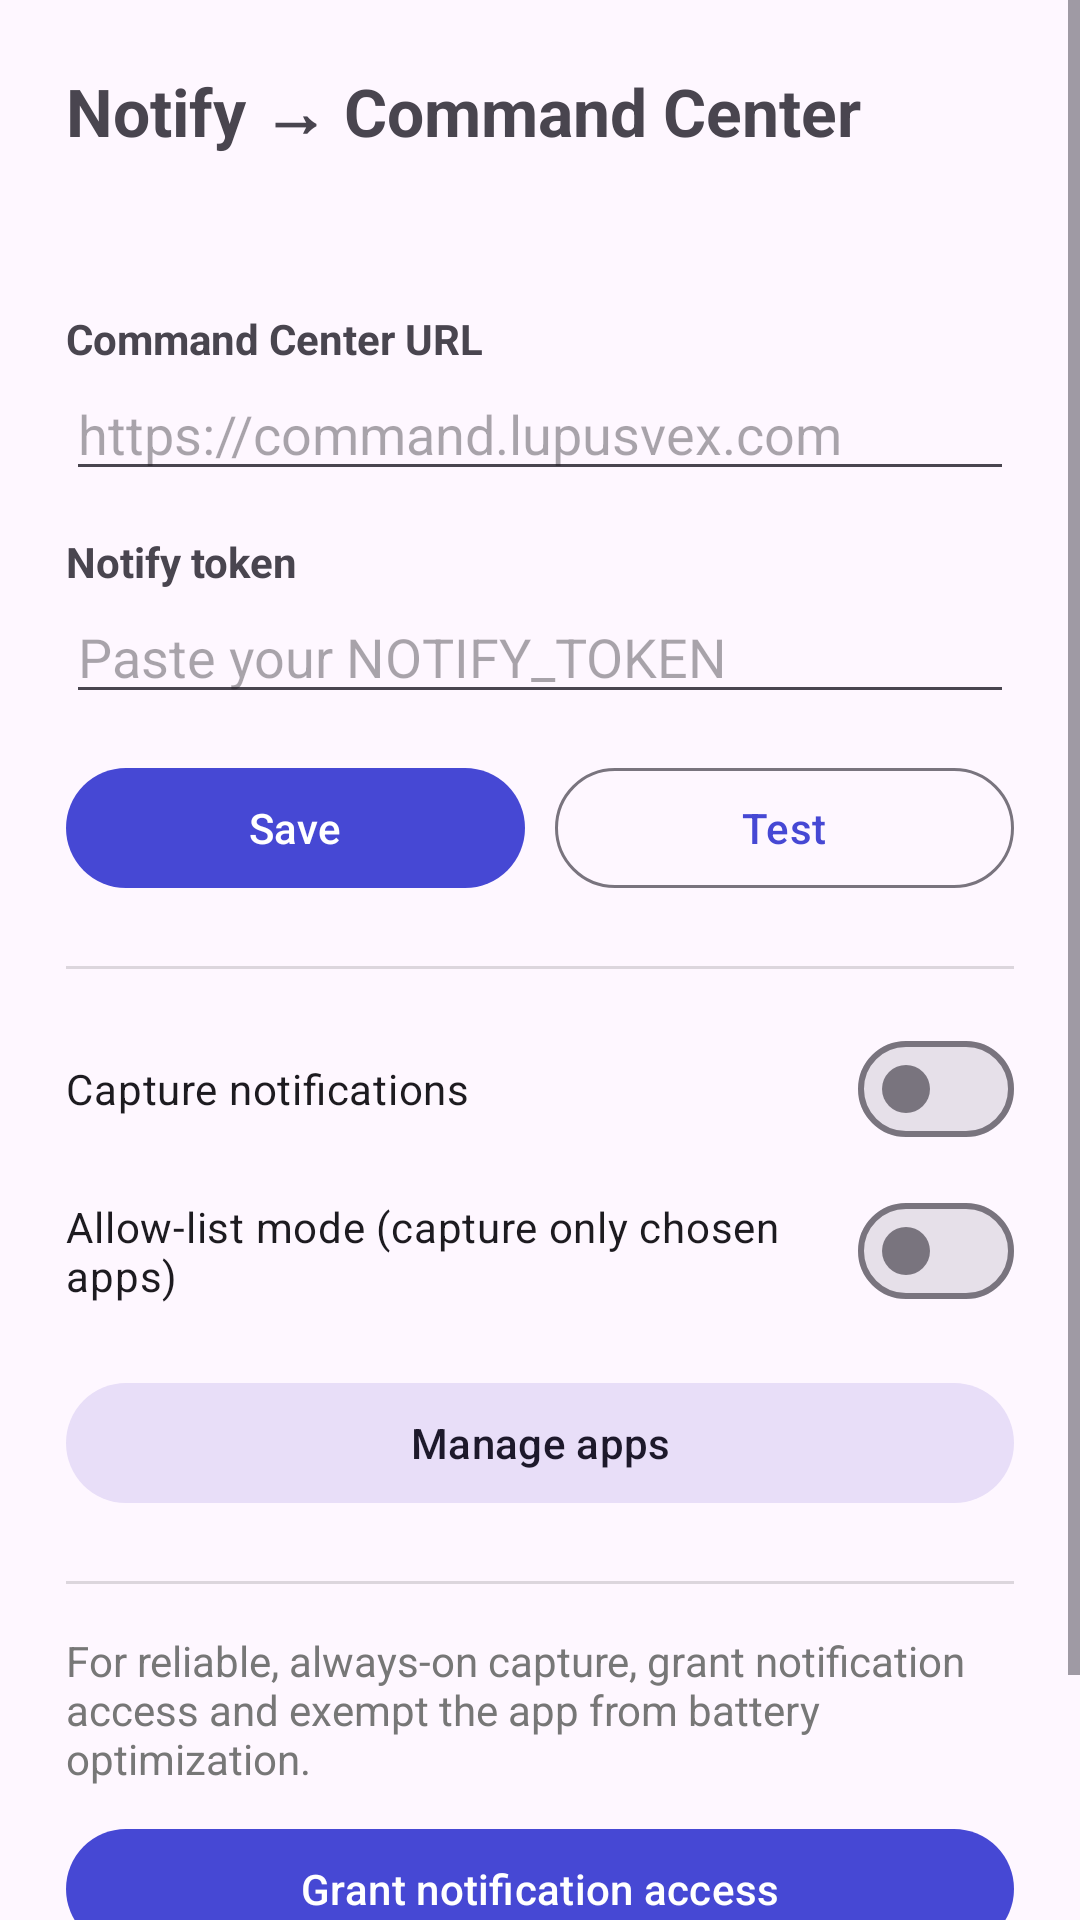

Android layout source for this screen:
<!-- AndroidManifest.xml: application theme Theme.NotifyCapture -->
<!-- res/layout/activity_main.xml -->
<?xml version="1.0" encoding="utf-8"?>
<ScrollView xmlns:android="http://schemas.android.com/apk/res/android"
    android:layout_width="match_parent"
    android:layout_height="match_parent"
    android:fillViewport="true">

    <LinearLayout
        android:layout_width="match_parent"
        android:layout_height="wrap_content"
        android:orientation="vertical"
        android:padding="22dp">

        <TextView
            android:layout_width="wrap_content"
            android:layout_height="wrap_content"
            android:text="@string/app_name"
            android:textSize="22sp"
            android:textStyle="bold" />

        <TextView
            android:id="@+id/status"
            android:layout_width="match_parent"
            android:layout_height="wrap_content"
            android:layout_marginTop="10dp"
            android:lineSpacingExtra="3dp"
            android:text=""
            android:textColor="#555" />

        <TextView
            android:layout_width="wrap_content"
            android:layout_height="wrap_content"
            android:layout_marginTop="22dp"
            android:text="@string/server_url"
            android:textStyle="bold" />

        <EditText
            android:id="@+id/urlField"
            android:layout_width="match_parent"
            android:layout_height="wrap_content"
            android:hint="https://command.lupusvex.com"
            android:inputType="textUri"
            android:autofillHints="" />

        <TextView
            android:layout_width="wrap_content"
            android:layout_height="wrap_content"
            android:layout_marginTop="14dp"
            android:text="@string/token"
            android:textStyle="bold" />

        <EditText
            android:id="@+id/tokenField"
            android:layout_width="match_parent"
            android:layout_height="wrap_content"
            android:hint="@string/token_hint"
            android:inputType="textNoSuggestions"
            android:autofillHints="" />

        <LinearLayout
            android:layout_width="match_parent"
            android:layout_height="wrap_content"
            android:layout_marginTop="14dp"
            android:orientation="horizontal">

            <com.google.android.material.button.MaterialButton
                android:id="@+id/saveBtn"
                android:layout_width="0dp"
                android:layout_height="wrap_content"
                android:layout_weight="1"
                android:text="@string/save" />

            <com.google.android.material.button.MaterialButton
                android:id="@+id/testBtn"
                style="@style/Widget.Material3.Button.OutlinedButton"
                android:layout_width="0dp"
                android:layout_height="wrap_content"
                android:layout_marginStart="10dp"
                android:layout_weight="1"
                android:text="@string/test_connection" />
        </LinearLayout>

        <View
            android:layout_width="match_parent"
            android:layout_height="1dp"
            android:layout_marginTop="22dp"
            android:background="#22000000" />

        <com.google.android.material.materialswitch.MaterialSwitch
            android:id="@+id/enabledSwitch"
            android:layout_width="match_parent"
            android:layout_height="wrap_content"
            android:layout_marginTop="16dp"
            android:text="@string/capture_enabled" />

        <com.google.android.material.materialswitch.MaterialSwitch
            android:id="@+id/modeSwitch"
            android:layout_width="match_parent"
            android:layout_height="wrap_content"
            android:layout_marginTop="6dp"
            android:text="@string/allow_mode" />

        <com.google.android.material.button.MaterialButton
            android:id="@+id/appsBtn"
            style="@style/Widget.Material3.Button.TonalButton"
            android:layout_width="match_parent"
            android:layout_height="wrap_content"
            android:layout_marginTop="16dp"
            android:text="@string/manage_apps" />

        <View
            android:layout_width="match_parent"
            android:layout_height="1dp"
            android:layout_marginTop="22dp"
            android:background="#22000000" />

        <TextView
            android:layout_width="wrap_content"
            android:layout_height="wrap_content"
            android:layout_marginTop="16dp"
            android:text="@string/permissions_hint"
            android:textColor="#777" />

        <com.google.android.material.button.MaterialButton
            android:id="@+id/accessBtn"
            android:layout_width="match_parent"
            android:layout_height="wrap_content"
            android:layout_marginTop="10dp"
            android:text="@string/grant_access" />

        <com.google.android.material.button.MaterialButton
            android:id="@+id/batteryBtn"
            style="@style/Widget.Material3.Button.OutlinedButton"
            android:layout_width="match_parent"
            android:layout_height="wrap_content"
            android:layout_marginTop="10dp"
            android:text="@string/ignore_battery" />

    </LinearLayout>
</ScrollView>
<!-- resources referenced by this layout -->
<resources>
  <string name="allow_mode">Allow-list mode (capture only chosen apps)</string>
  <string name="app_name">Notify → Command Center</string>
  <string name="capture_enabled">Capture notifications</string>
  <string name="grant_access">Grant notification access</string>
  <string name="ignore_battery">Ignore battery optimization</string>
  <string name="manage_apps">Manage apps</string>
  <string name="permissions_hint">For reliable, always-on capture, grant notification access and exempt the app from battery optimization.</string>
  <string name="save">Save</string>
  <string name="server_url">Command Center URL</string>
  <string name="test_connection">Test</string>
  <string name="token">Notify token</string>
  <string name="token_hint">Paste your NOTIFY_TOKEN</string>
  <style name="Theme.NotifyCapture" parent="Theme.Material3.DayNight.NoActionBar">
          <item name="colorPrimary">@color/accent</item>
          <item name="colorPrimaryContainer">@color/accent_container</item>
      </style>
  <color name="accent">#4648D4</color>
  <color name="accent_container">#E0E0FB</color>
</resources>
